Dataset: sample (GitHub, Fadhili-N/Summative-assignment-MLOP). Classes: parasitized, uninfected.

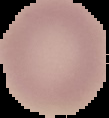
Label: uninfected

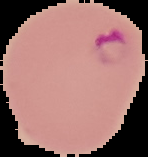
Label: parasitized

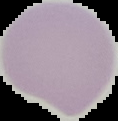
Label: uninfected

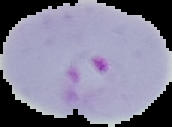
Label: parasitized

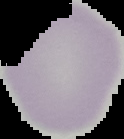
Label: uninfected

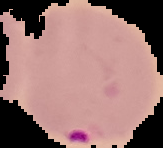
Label: parasitized
